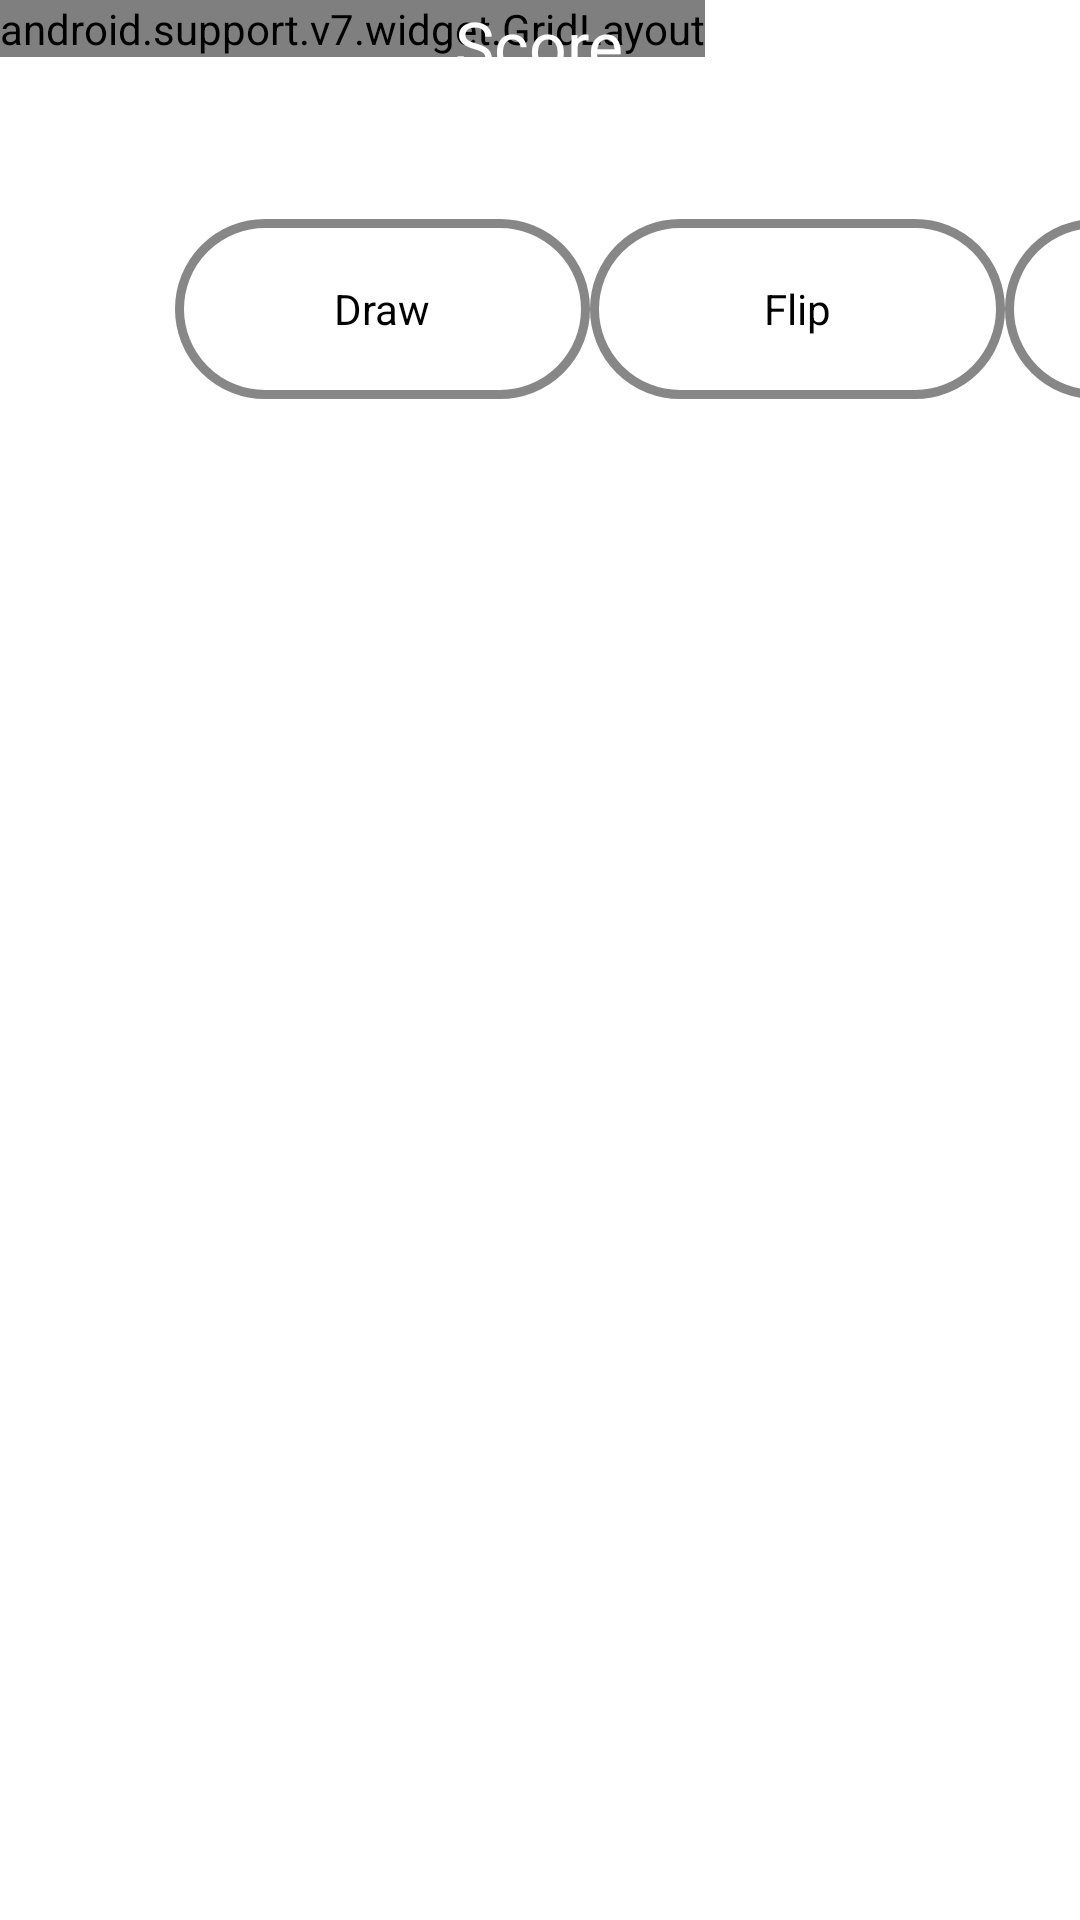

Android layout source for this screen:
<!-- AndroidManifest.xml: application theme AppTheme -->
<!-- res/layout/chess_human_player.xml -->
<?xml version="1.0" encoding="utf-8"?>
<RelativeLayout xmlns:android="http://schemas.android.com/apk/res/android"
    android:id="@+id/top_gui_layout"
    android:layout_width="match_parent"
    android:layout_height="match_parent" xmlns:app="http://schemas.android.com/apk/res/edu.up.cs301.game">

    <android.support.v7.widget.GridLayout
        android:layout_width="wrap_content"
        android:layout_height="wrap_content" >
    </android.support.v7.widget.GridLayout>

    <ImageView
        android:id="@+id/woodBackgroundImageView"
        android:layout_width="wrap_content"
        android:layout_height="wrap_content"
        android:contentDescription="@string/backgroundDescription"
        android:scaleType="fitXY"
        android:src="@drawable/cherrywooddesk" />

    <TextView
        android:id="@+id/scoreTextView"
        android:layout_width="wrap_content"
        android:layout_height="wrap_content"
        android:layout_centerHorizontal="true"
        android:layout_centerInParent="false"
        android:layout_weight="1"
        android:text="@string/score"
        android:textAppearance="?android:attr/textAppearanceLarge"
        android:textColor="@color/white" />

    <edu.up.cs301.chess.ChessBoard
        android:id="@+id/gameBoardSurfaceView"
        android:layout_width="match_parent"
        android:layout_height="match_parent"
        android:layout_alignParentBottom="true"
        android:layout_alignParentTop="true"
        android:layout_marginLeft="0dp"
        android:layout_toRightOf="@+id/LinearLayout2"
        android:background="@color/background_color"
        android:paddingBottom="0dp"
        android:paddingLeft="200dp"
        android:paddingTop="25dp" />

    

        

    

    <LinearLayout
        android:id="@+id/LinearLayout2"
        android:layout_width="wrap_content"
        android:layout_height="wrap_content"
        android:layout_alignParentLeft="true"
        android:layout_alignParentTop="true"
        android:layout_marginTop="73dp"
        android:orientation="horizontal"
        android:weightSum="11.5" >
        
			<TextView
            android:id="@+id/player1TextView"
            android:layout_width="wrap_content"
            android:layout_height="wrap_content"
            android:layout_weight="1"
            app:layout_gravity="left"
            android:text="@string/player1"
            android:textAppearance="?android:attr/textAppearanceLarge"
            android:textColor="@color/white" />
			
        <TextView
            android:id="@+id/turnTextView"
            android:layout_width="wrap_content"
            android:layout_height="wrap_content"
            android:layout_gravity="center"
            android:layout_weight="1"
            android:text="@string/randomNumber"
            android:textAppearance="?android:attr/textAppearanceLarge"
            android:textColor="@color/white" />

        <Button
            android:id="@+id/drawButton"
            style="@style/importantButton"
            android:layout_width="172dp"
            android:layout_height="wrap_content"
            android:layout_weight="1.5"
            android:background="@drawable/buttonshape"
            android:text="@string/draw" />

        <Button
            android:id="@+id/flipBoardButton"
            style="@style/importantButton"
            android:layout_width="172dp"
            android:layout_height="wrap_content"
            android:layout_weight="1.5"
            android:background="@drawable/buttonshape"
            android:text="@string/flipBoardBut" />

        <Button
            android:id="@+id/resignButton"
            style="@style/importantButton"
            android:layout_width="172dp"
            android:layout_height="wrap_content"
            android:layout_weight="1.5"
            android:background="@drawable/buttonshape"
            android:text="@string/resign" />
    </LinearLayout>

    <LinearLayout
        android:id="@+id/topLinearLayout"
        android:layout_width="wrap_content"
        android:layout_height="wrap_content"
        android:layout_alignParentLeft="true"
        android:layout_below="@+id/scoreTextView" >

        <TextView
            android:id="@+id/player1ScoreTextView"
            android:layout_width="wrap_content"
            android:layout_height="wrap_content"
            android:layout_weight="1"
            android:text="@string/randomNumber"
            android:textAppearance="?android:attr/textAppearanceLarge"
            android:textColor="@color/white" />

        <TextView
            android:id="@+id/player2TextView"
            android:layout_width="wrap_content"
            android:layout_height="wrap_content"
            android:layout_weight="1"
            android:text="@string/player2"
            android:textAppearance="?android:attr/textAppearanceLarge"
            android:textColor="@color/white" />

        <TextView
            android:id="@+id/player2ScoreTextView"
            android:layout_width="wrap_content"
            android:layout_height="wrap_content"
            android:layout_weight="1"
            android:text="@string/randomNumber"
            android:textAppearance="?android:attr/textAppearanceLarge"
            android:textColor="@color/white" />
    </LinearLayout>

</RelativeLayout>
<!-- resources referenced by this layout -->
<resources>
  <color name="background_color">#FF00FF00</color>
  <!-- drawable buttonshape (drawable) -->
  <?xml version="1.0" encoding="utf-8"?>
  
  <shape xmlns:android="http://schemas.android.com/apk/res/android" android:shape="rectangle" >
  <corners
  android:radius="34dp"
  />
  <solid
  android:color="#FFFFFF"
  />
  <padding
  android:left="0dp"
  android:top="0dp"
  android:right="0dp"
  android:bottom="0dp"
  />
  <size
  android:width="270dp"
  android:height="60dp"
  />
  <stroke
  android:width="3dp"
  android:color="#878787"
  />
  </shape>
  <string name="backgroundDescription">A wooden desk</string>
  <string name="draw">Draw</string>
  <string name="flipBoardBut">Flip</string>
  <string name="player1">Player 1</string>
  <string name="player2">Player 2</string>
  <string name="randomNumber">42</string>
  <string name="resign">Resign</string>
  <string name="score">Score</string>
  <style name="importantButton">
   		<item name="android:background">@drawable/raised_button_background</item>
  	</style>
  <style name="AppTheme" parent="android:Theme.Light" />
  <!-- not gathered from this repository: default colours our renderer supplied (Android Studio template values) -->
  <color name="white">#FFFFFFFF</color>
</resources>
